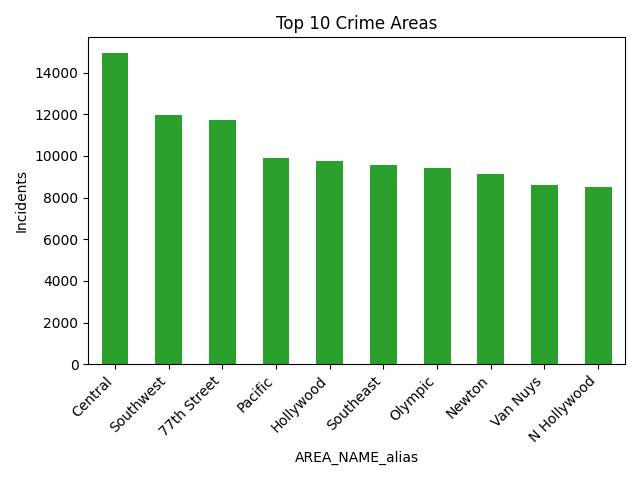

Source data for this figure (header and first rows):
AREA_NAME_alias, Incidents
Central, 14944
Southwest, 11945
77th Street, 11739
Pacific, 9923
Hollywood, 9762
Southeast, 9571
Olympic, 9414
Newton, 9152
Van Nuys, 8621
N Hollywood, 8502
Wilshire, 8482
Topanga, 8478
Rampart, 8346
West Valley, 8102
West LA, 7911
Northeast, 7628
Devonshire, 7411
Mission, 6990
Harbor, 6618
Hollenbeck, 6193
Foothill, 5983
